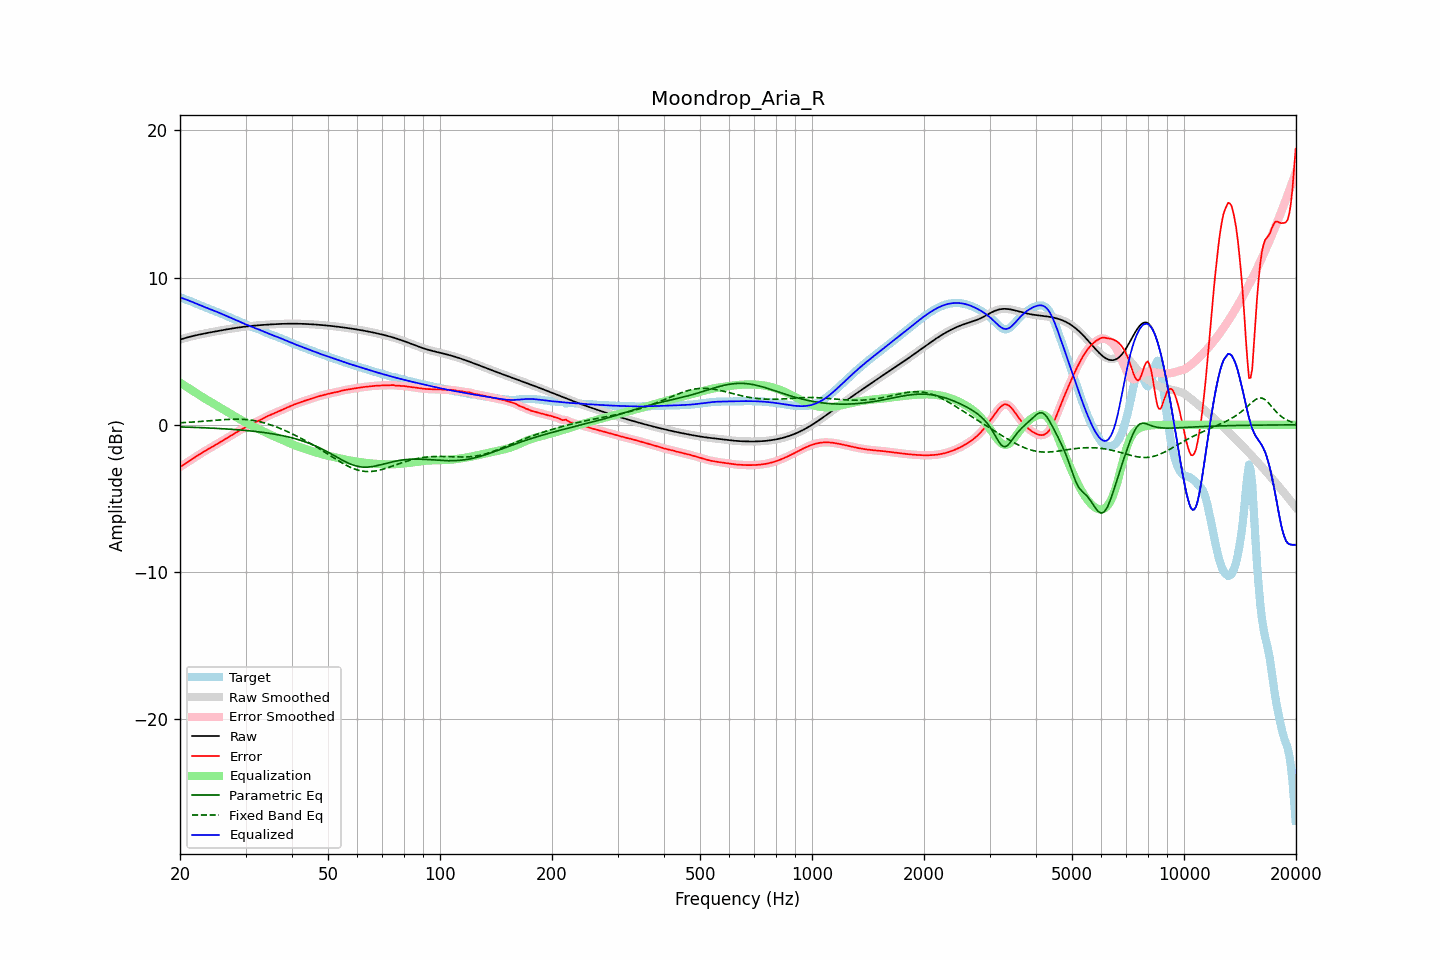

The file beside this chart, header and first rows:
frequency, raw, error, smoothed, error_smoothed, equalization, parametric_eq, fixed_band_eq, equalized_raw, equalized_smoothed, target
20.00, 5.79, -2.87, 5.79, -2.87, 2.87, -0.14, 0.14, 8.66, 8.66, 8.66
20.20, 5.83, -2.79, 5.83, -2.80, 2.80, -0.15, 0.14, 8.62, 8.62, 8.62
20.40, 5.86, -2.72, 5.86, -2.73, 2.73, -0.15, 0.15, 8.58, 8.58, 8.58
20.61, 5.89, -2.65, 5.89, -2.66, 2.65, -0.15, 0.15, 8.54, 8.54, 8.54
20.81, 5.92, -2.59, 5.92, -2.59, 2.58, -0.16, 0.16, 8.50, 8.50, 8.51
21.02, 5.95, -2.52, 5.95, -2.52, 2.51, -0.16, 0.17, 8.46, 8.46, 8.47
21.23, 5.98, -2.45, 5.98, -2.45, 2.44, -0.16, 0.17, 8.42, 8.42, 8.42
21.44, 6.01, -2.37, 6.01, -2.37, 2.37, -0.17, 0.18, 8.38, 8.38, 8.38
21.66, 6.03, -2.30, 6.03, -2.30, 2.30, -0.17, 0.19, 8.33, 8.33, 8.33
21.87, 6.06, -2.23, 6.06, -2.23, 2.23, -0.18, 0.20, 8.29, 8.29, 8.29
22.09, 6.08, -2.15, 6.08, -2.15, 2.16, -0.18, 0.20, 8.24, 8.24, 8.24
22.31, 6.11, -2.08, 6.11, -2.08, 2.08, -0.18, 0.21, 8.19, 8.19, 8.19
22.54, 6.13, -2.01, 6.13, -2.01, 2.02, -0.19, 0.22, 8.15, 8.15, 8.14
22.76, 6.15, -1.94, 6.15, -1.94, 1.95, -0.19, 0.23, 8.10, 8.10, 8.10
22.99, 6.18, -1.88, 6.18, -1.88, 1.88, -0.20, 0.24, 8.06, 8.06, 8.06
23.22, 6.20, -1.81, 6.20, -1.81, 1.81, -0.20, 0.24, 8.01, 8.01, 8.01
23.45, 6.22, -1.75, 6.22, -1.75, 1.75, -0.21, 0.25, 7.97, 7.97, 7.97
23.69, 6.24, -1.69, 6.24, -1.69, 1.69, -0.21, 0.26, 7.93, 7.93, 7.93
23.92, 6.26, -1.63, 6.26, -1.63, 1.62, -0.22, 0.27, 7.89, 7.89, 7.89
24.16, 6.28, -1.56, 6.28, -1.56, 1.56, -0.22, 0.28, 7.85, 7.85, 7.85
24.40, 6.30, -1.50, 6.30, -1.50, 1.50, -0.23, 0.29, 7.80, 7.80, 7.80
24.65, 6.32, -1.44, 6.32, -1.44, 1.44, -0.23, 0.30, 7.76, 7.76, 7.76
24.89, 6.34, -1.37, 6.34, -1.37, 1.37, -0.24, 0.31, 7.72, 7.72, 7.72
25.14, 6.36, -1.31, 6.36, -1.31, 1.31, -0.24, 0.32, 7.67, 7.67, 7.67
25.39, 6.38, -1.24, 6.38, -1.24, 1.24, -0.25, 0.32, 7.63, 7.63, 7.63
25.65, 6.40, -1.18, 6.40, -1.18, 1.18, -0.26, 0.33, 7.58, 7.58, 7.58
25.91, 6.42, -1.11, 6.42, -1.11, 1.11, -0.26, 0.34, 7.54, 7.54, 7.54
26.16, 6.44, -1.05, 6.44, -1.05, 1.05, -0.27, 0.35, 7.49, 7.49, 7.49
26.43, 6.46, -0.98, 6.46, -0.98, 0.98, -0.28, 0.36, 7.44, 7.44, 7.44
26.69, 6.48, -0.91, 6.48, -0.91, 0.91, -0.28, 0.36, 7.39, 7.40, 7.39
26.96, 6.50, -0.85, 6.50, -0.85, 0.85, -0.29, 0.37, 7.35, 7.35, 7.35
27.23, 6.52, -0.78, 6.52, -0.78, 0.78, -0.30, 0.37, 7.30, 7.30, 7.30
27.50, 6.54, -0.71, 6.54, -0.71, 0.71, -0.31, 0.38, 7.25, 7.25, 7.25
27.77, 6.56, -0.65, 6.56, -0.65, 0.65, -0.31, 0.38, 7.20, 7.20, 7.20
28.05, 6.57, -0.58, 6.57, -0.58, 0.58, -0.32, 0.38, 7.16, 7.16, 7.16
28.33, 6.59, -0.52, 6.59, -0.52, 0.52, -0.33, 0.38, 7.11, 7.11, 7.11
28.62, 6.61, -0.45, 6.61, -0.45, 0.45, -0.34, 0.38, 7.06, 7.06, 7.06
28.90, 6.62, -0.39, 6.62, -0.39, 0.39, -0.35, 0.38, 7.01, 7.01, 7.01
29.19, 6.64, -0.33, 6.64, -0.33, 0.33, -0.36, 0.38, 6.96, 6.96, 6.96
29.48, 6.65, -0.27, 6.65, -0.27, 0.26, -0.37, 0.37, 6.92, 6.92, 6.92
29.78, 6.66, -0.21, 6.66, -0.21, 0.20, -0.38, 0.37, 6.87, 6.87, 6.87
30.08, 6.68, -0.15, 6.68, -0.14, 0.14, -0.39, 0.36, 6.82, 6.82, 6.82
30.38, 6.69, -0.08, 6.69, -0.08, 0.08, -0.40, 0.35, 6.77, 6.77, 6.77
30.68, 6.70, -0.02, 6.70, -0.02, 0.03, -0.41, 0.34, 6.73, 6.73, 6.73
30.99, 6.71, 0.03, 6.71, 0.03, -0.03, -0.42, 0.32, 6.69, 6.69, 6.68
31.30, 6.72, 0.09, 6.72, 0.09, -0.08, -0.43, 0.31, 6.65, 6.65, 6.64
31.61, 6.74, 0.14, 6.73, 0.13, -0.13, -0.44, 0.29, 6.60, 6.60, 6.60
31.93, 6.74, 0.18, 6.74, 0.18, -0.18, -0.45, 0.27, 6.56, 6.56, 6.56
32.24, 6.75, 0.23, 6.75, 0.23, -0.23, -0.47, 0.25, 6.52, 6.52, 6.53
32.57, 6.76, 0.27, 6.76, 0.28, -0.29, -0.48, 0.23, 6.48, 6.48, 6.49
32.89, 6.77, 0.33, 6.77, 0.33, -0.34, -0.49, 0.20, 6.43, 6.43, 6.44
33.22, 6.78, 0.39, 6.78, 0.39, -0.39, -0.51, 0.17, 6.39, 6.39, 6.39
33.55, 6.79, 0.45, 6.79, 0.45, -0.45, -0.52, 0.15, 6.34, 6.34, 6.34
33.89, 6.80, 0.51, 6.80, 0.51, -0.50, -0.54, 0.11, 6.29, 6.29, 6.28
34.23, 6.80, 0.57, 6.80, 0.57, -0.56, -0.55, 0.08, 6.25, 6.25, 6.24
34.57, 6.81, 0.62, 6.81, 0.61, -0.61, -0.57, 0.05, 6.20, 6.20, 6.20
34.92, 6.82, 0.66, 6.82, 0.66, -0.66, -0.58, 0.01, 6.16, 6.16, 6.16
35.27, 6.83, 0.71, 6.83, 0.71, -0.71, -0.60, -0.03, 6.12, 6.12, 6.12
35.62, 6.83, 0.75, 6.83, 0.75, -0.76, -0.62, -0.06, 6.08, 6.07, 6.08
35.97, 6.84, 0.80, 6.84, 0.80, -0.80, -0.64, -0.10, 6.03, 6.03, 6.04
... 635 more rows
